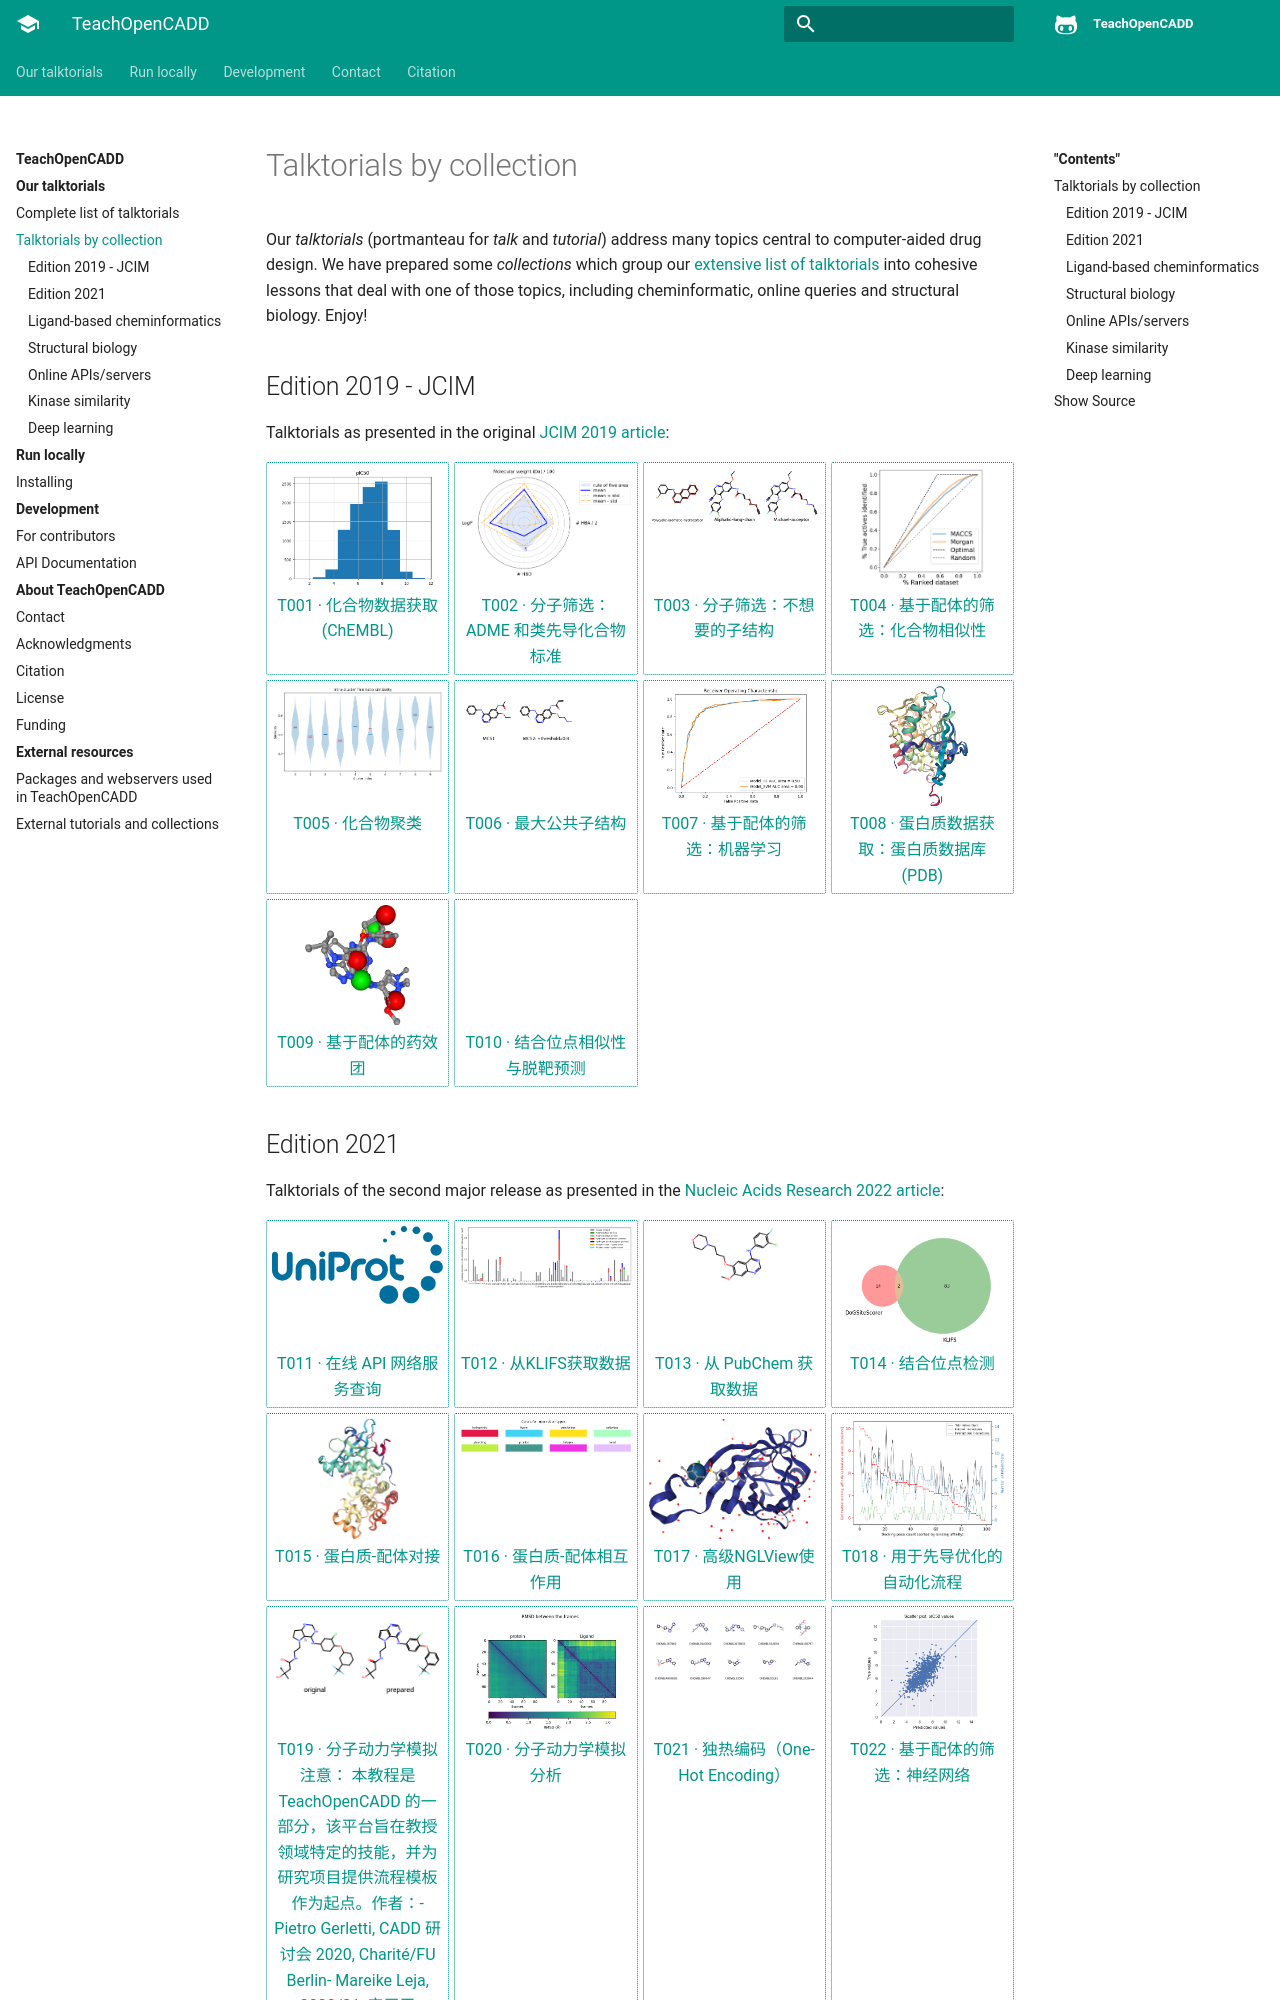

repository: ByteTora/teachopencadd-zh · page: talktorials.html · generator: sphinx

Talktorials by collection
=========================

Our *talktorials* (portmanteau for *talk* and *tutorial*) address many topics central to computer-aided drug design. We have prepared some *collections* which group our :doc:`extensive list of talktorials <all_talktorials>` into cohesive lessons that deal with one of those topics, including cheminformatic, online queries and structural biology. Enjoy!

Edition 2019 - JCIM
-------------------

Talktorials as presented in the original `JCIM 2019 article <https://jcheminf.biomedcentral.com/articles/10.1186/s13321-019-0351-x>`_:

.. nbgallery::
   :name: edition2019

   talktorials/T001_query_chembl.nblink
   talktorials/T002_compound_adme.nblink
   talktorials/T003_compound_unwanted_substructures.nblink
   talktorials/T004_compound_similarity.nblink
   talktorials/T005_compound_clustering.nblink
   talktorials/T006_compound_maximum_common_substructures.nblink
   talktorials/T007_compound_activity_machine_learning.nblink
   talktorials/T008_query_pdb.nblink
   talktorials/T009_compound_ensemble_pharmacophores.nblink
   talktorials/T010_binding_site_comparison.nblink
